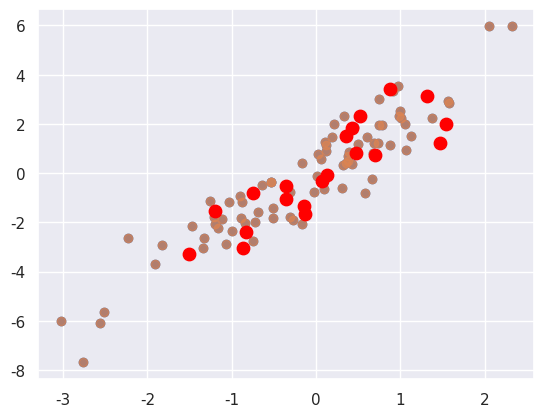

Here is the Python script that generated this plot: (Note: this script raises an exception after producing the figure.)
import numpy as np
rand = np.random.RandomState(42)

x = rand.randint(100, size=10)
print(x)

[x[3], x[7], x[2]]

ind = [3, 7, 2]
x[ind]

x[ind]=[-1, -2, -3]
x

ind = np.array([[3, 7],
                [4, 5]])
x[ind]

X = np.arange(12).reshape((3, 4))
X

row = np.array([0, 1, 2])
col = np.array([2, 1, 3])
X[row, col]

X[row[:, np.newaxis], col]

print(X)

X[2, [2, 0, 1]]

X[1:, [2, 0, 1]]

mask = np.array([1, 0, 1, 0], dtype=bool)
X[row[:, np.newaxis], mask]

mean = [0, 0]
cov = [[1, 2],
       [2, 5]]
X = rand.multivariate_normal(mean, cov, 100)
X.shape

%matplotlib inline
import matplotlib.pyplot as plt
import seaborn; seaborn.set()  # 设置绘图风格

plt.scatter(X[:, 0], X[:, 1]);
plt.show()

indices = np.random.choice(X.shape[0], 20, replace=False)
indices

selection = X[indices]  # 采用花式索引
selection.shape

plt.scatter(X[:, 0], X[:, 1], alpha=0.7)
plt.scatter(selection[:, 0], selection[:, 1],
            facecolor='red', s=80);

x = np.arange(10)
i = np.array([2, 1, 8, 4])
x[i] = 99
print(x)

x[i] -= 10
print(x)

x = np.zeros(10)
x[[0, 0]] = [4, 6]
print(x)

i = [2, 3, 3, 4, 4, 4]
x[i] += 1
x

x = np.zeros(10)
np.add.at(x, i, 1)
print(x)

np.random.seed(42)
x = np.random.randn(100)

# compute a histogram by hand
bins = np.linspace(-5, 5, 20)
counts = np.zeros_like(bins)

# find the appropriate bin for each x
i = np.searchsorted(bins, x)

# add 1 to each of these bins
np.add.at(counts, i, 1)

# plot the results
plt.plot(bins, counts, linestyle='steps');

print("NumPy routine:")
%timeit counts, edges = np.histogram(x, bins)

print("Custom routine:")
%timeit np.add.at(counts, np.searchsorted(bins, x), 1)

x = np.random.randn(1000000)
print("NumPy routine:")
%timeit counts, edges = np.histogram(x, bins)

print("Custom routine:")
%timeit np.add.at(counts, np.searchsorted(bins, x), 1)